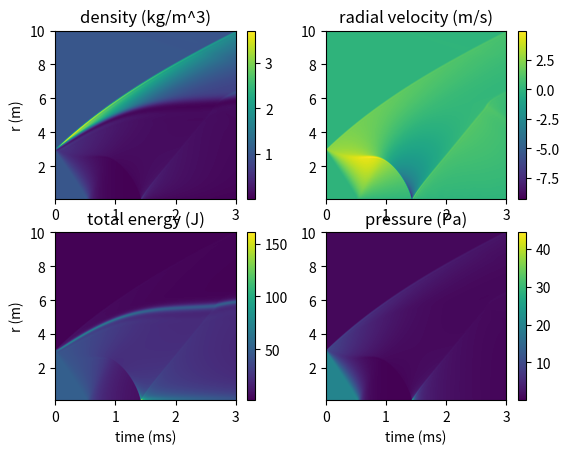
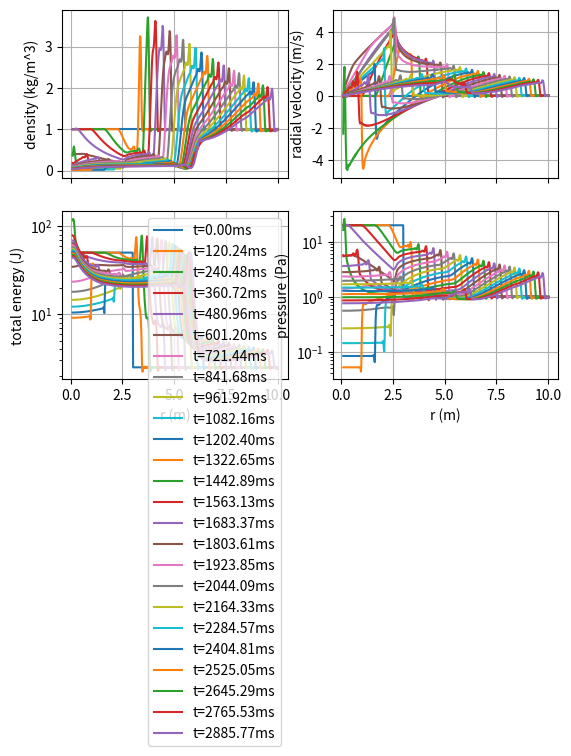

Write Python code to recreate these figures, in order.
#!/usr/bin/env python
"""
[redacted]
Date: 2024-08-26
Description: Solve the 1D Euler equations in cartesian, cylindrical, and polar coordinates using the Jameson-Shmidt Turkel numerical scheme in 1D.
"""
import numpy as np
import matplotlib.pyplot as plt
from scipy.integrate import solve_ivp

def d3dx3_fwd(y: np.array):
    ## third-order spatial differencing, forwards
    d3ydx3 = np.zeros(y.size - 2)
    d3ydx3[:-1] = (y[3:] - 3*y[2:-1] + 3*y[1:-2] - y[:-3])
    d3ydx3[-1]  = (y[-1] - 3*y[-2] + 3*y[-3] - y[-4]) #backward differencing on last cell
    return d3ydx3

def d3dx3_bkwd(y: np.array):
    ## third-order spatial differencing, backwards
    d3ydx3 = np.zeros(y.size - 2)
    d3ydx3[0:1] = (y[3:4] - 3*y[2:3] + 3*y[1:2] - y[0:1]) # forward differencing on first cells
    d3ydx3[2:]  = (y[3:-1] - 3*y[2:-2] + 3*y[1:-3] - y[:-4]) 
    return d3ydx3


def JST_2ndOrderEulerFlux(F: np.array):
    """ Calculate the second-order Euler flux """
    Q_j = []
    for ftemp in F:
        hbar_jphalf = (ftemp[2:] + ftemp[1:-1]) / 2
        hbar_jmhalf = (ftemp[1:-1] + ftemp[:-2]) / 2
        Q_j.append( hbar_jphalf - hbar_jmhalf)
    return Q_j

def JST_DissipFlux(W: np.array,
                   p: np.array,
                   u: np.array,
                   cs: np.array,
                   alpha: list,
                   beta: list,
                   ):
    """ Calculate dissipation flux using JST method"""
    D_j = []
    ## pressure dissipation term: central differencing
    nu_j = np.zeros(p.size - 1)
    nu_j[:-1] = np.abs( (p[2:] - 2*p[1:-1] + p[:-2]) / (p[2:] + 2*p[1:-1] + p[:-2]) )
    nu_j[-1]  = np.abs( (p[-1] - 2*p[-2] + p[-3]) / (p[-1] + 2*p[-2] + p[-3]) )

    ## maximum wave speed of the system
    R_jphalf = ( (np.abs(u) + cs)[2:] + (np.abs(u) + cs)[1:-1] ) / 2
    R_jmhalf = ( (np.abs(u) + cs)[1:-1] + (np.abs(u) + cs)[:-2] ) / 2

    for wtemp in W:
        ## first derivative of the state vector
        deltaW_jphalf = wtemp[2:] - wtemp[1:-1]
        deltaW_jmhalf = wtemp[1:-1] - wtemp[:-2]
        ## third derivative of the state vector, fwd differencing for j+1/2 and backward for j-1/2
        delta3W_jphalf = d3dx3_fwd(wtemp)
        delta3W_jmhalf = d3dx3_bkwd(wtemp)

        ## dissipative coefficients, S_(j-1/2) MIGHT NEED FIXING
        S_jphalf = np.max( np.stack([nu_j[1:], nu_j[:-1]]), axis=0)
        S_jmhalf = np.max( np.stack([nu_j[1:], nu_j[:-1]]), axis=0)

        eps2_jphalf = np.min( np.stack([alpha[0] * np.ones_like(S_jphalf), alpha[1] * S_jphalf]), axis=0)
        eps2_jmhalf = np.min( np.stack([alpha[0] * np.ones_like(S_jmhalf), alpha[1] * S_jmhalf]), axis=0)
        eps4_jphalf = np.max( np.stack([np.zeros_like(eps2_jphalf), beta[0] - beta[1] * eps2_jphalf]), axis=0)
        eps4_jmhalf = np.max( np.stack([np.zeros_like(eps2_jmhalf), beta[0] - beta[1] * eps2_jmhalf]), axis=0)
        
        ## artificial dissipation terms
        d_jphalf = eps2_jphalf * R_jphalf * deltaW_jphalf - eps4_jphalf * R_jphalf * delta3W_jphalf
        d_jmhalf = eps2_jmhalf * R_jmhalf * deltaW_jmhalf - eps4_jmhalf * R_jmhalf * delta3W_jmhalf
        D_j.append(d_jphalf - d_jmhalf)

    return D_j

class EulerSol:
    def __init__(self,
                 grid: np.array,                # computational grid
                 order: int=0,                  # order of equations, 0=cartesian, 1=cylindrical/polar, 2=spherical
                 alpha: list=[0.5, 0.5],        # dissipative flux terms for spatial differencing
                 beta: list=[0.25, 0.5],        # dissipative flux terms for spatial differencing
                 gamma: float=1.4,              # ratio of specific heats
                 bc_lower: str='reflective',    # boundary condition on the lower bound
                 bc_upper: str='transmissive'   # boundary condition on the upper bound
                 ):
        """
        Solve Euler's system of equations describing the behavior of inviscid, compressible flow by reducing to a system of ordinary differential equations.
        """
        self.grid = grid
        self.size = grid.size
        self.order = order
        self.gamma = gamma

        ## spatial differencing and numerical diffusion coefficients
        self.alpha = alpha
        self.beta  = beta

        ## setting up ghost grid
        self.dr = grid[1] - grid[0]
        self.ghostGrid       = np.zeros(self.grid.size + 2)
        self.ghostGrid[1:-1] = self.grid
        self.ghostGrid[0]    = grid[0] - self.dr
        self.ghostGrid[-1]   = grid[-1] + self.dr

        self.ghostRho = np.ones_like(self.ghostGrid)
        self.ghostU   = np.zeros_like(self.ghostGrid)
        self.ghostE   = np.zeros_like(self.ghostGrid)

        ## defining boundary conditions
        credible_bcs = ['reflective', 'transmissive', 'extrapolated']
        if bc_upper not in credible_bcs:
            raise Exception(f"{bc_upper} not a credible Boundary Condition. Use {credible_bcs}.")
        if bc_lower not in credible_bcs:
            raise Exception(f"{bc_lower} not a credible Boundary Condition. Use {credible_bcs}.")
        self.__lowerBC, self.__upperBC = self.__genBCs(bc_lower, bc_upper)


    def createICs(self, 
                  rho0: np.array, 
                  v0: np.array, 
                  p0: np.array):
        """ Convert primative variables into initial conditions - W0 """
        ## using equations of state, calculate internal energy
        E0 = p0 / (rho0 * (self.gamma - 1)) + 0.5 * v0**2
        W0 = [rho0 * self.grid**self.order,
              rho0 * v0 * self.grid**self.order,
              rho0 * E0 * self.grid**self.order]
        return np.concatenate(W0)
    

    def conv2Primatives(self, W: np.array):
        """ Convert W result to primative values """
        rho   = W[0:self.size,:].T / self.grid**self.order             # first block contains rho
        rho_U = W[self.size:2*self.size,:].T / self.grid**self.order   # second block contains rho*U
        rho_E = W[2*self.size:,:].T / self.grid**self.order            # third block contains rho*E

        rho = rho.T
        U = rho_U.T / rho
        E = rho_E.T / rho
        p = rho * (self.gamma - 1) * (E - 0.5 * U**2)
        return rho, U, E, p
    

    def __genBCs(self, bc_lower: str, bc_upper: str):
        """ Apply Boundary conditions. """
        ## boundary conditions on the lower bound
        if bc_lower == 'reflective':
            def applyLowerBCs(rho, E, u):
                u[0]   = -u[1]
                E[0]   = E[1]
                rho[0] = rho[1]
        elif bc_lower == 'transmissive':
            def applyLowerBCs(rho, E, u):
                u[0]   = u[1]
                E[0]   = E[1]
                rho[0] = rho[1]
        elif bc_lower == 'extrapolated':
            def applyLowerBCs(rho, E, u):
                u[0]   = 2 * u[1] - u[2]
                E[0]   = 2 * E[1] - E[2]
                rho[0] = 2 * rho[1] - rho[2]
        
        ## boundary conditions on the upper bound
        if bc_upper == 'reflective':
            def applyUpperBCs(rho, E, u):
                u[-1]   = -u[-2]
                E[-1]   = E[-2]
                rho[-1] = rho[-2]
        elif bc_upper == 'transmissive':
            def applyUpperBCs(rho, E, u):
                u[-1]   = u[-2]
                E[-1]   = E[-2]
                rho[-1] = rho[-2]
        elif bc_upper == 'extrapolated':
            def applyUpperBCs(rho, E, u):
                u[-1]   = 2 * u[-2] - u[-3]
                E[-1]   = 2 * E[-2] - E[-3]
                rho[-1] = 2 * rho[-2] - rho[-3]

        return applyLowerBCs, applyUpperBCs

    def __call__(self, t, x):
        """
        """
        rho   = x[0:self.size] / self.grid**self.order             # first block contains rho
        rho_U = x[self.size:2*self.size] / self.grid**self.order   # second block contains rho*U
        rho_E = x[2*self.size:] / self.grid**self.order            # third block contains rho*E

        ## convert to primatives
        u = rho_U / rho
        E = rho_E / rho

        ## apply boundary conditions
        self.ghostRho[1:-1] = rho
        self.ghostU[1:-1]   = u 
        self.ghostE[1:-1]   = E
        self.__lowerBC(self.ghostRho, self.ghostE, self.ghostU)
        self.__upperBC(self.ghostRho, self.ghostE, self.ghostU)

        ## apply equations of state
        p = self.ghostRho * (self.gamma - 1) * (self.ghostE - 0.5 * self.ghostU**2)
        H = self.ghostE + p / self.ghostRho
        cs = np.sqrt( self.gamma * p / self.ghostRho)

        ## develop W - state vector variable
        W = [self.ghostRho * self.ghostGrid**self.order,
             self.ghostRho * self.ghostU * self.ghostGrid**self.order,
             self.ghostRho * self.ghostE * self.ghostGrid**self.order
             ]
        
        ## develop F - flux vector variable
        F = [self.ghostRho * self.ghostU * self.ghostGrid**self.order,
             (self.ghostRho * self.ghostU**2 + p) * self.ghostGrid**self.order,
             self.ghostRho * self.ghostU * H * self.ghostGrid**self.order
             ]

        ## develop S - source term variable
        if self.order == 0:
            S = [0, 0, 0]
        else:
            S = [0, 
                 self.order * p[1:-1] * self.ghostGrid[1:-1]**(self.order-1), 
                 0 ]
        
        ## calculate second-order Euler flux and dissipation flux
        Qj = JST_2ndOrderEulerFlux(F)
        Dj = JST_DissipFlux(W, p, self.ghostU, cs, self.alpha, self.beta)
        
        Rj = []
        for stemp, qtemp, dtemp in zip(S, Qj, Dj):
            Rj.append( stemp -1 / self.dr * (qtemp - dtemp) )
        
        return np.concatenate(Rj)


class SedovBlast:
    def __init__(self,
                 ScaleLen__m: float,        # length scale
                 DomainLen__m: float,       # size of the domain
                 RExpl__m: float,           # radius of explosion
                 PExpl__Pa: float,          # pressure of explosion
                 tFinal__s: float,          # final simulation time
                 rho0__kgpm3: float=1.225,  # ambient air density, kg/m^3
                 P0__Pa: float=101325,      # ambient air pressure, Pa
                 order: int=0,              # order of the equations, 0=cartesian, 1-cylindrical, 2=spherical
                 gamma: float=1.4,          # ratio of specific heats, N/A
                 minNGridPts: int=500,      # minimum number of grid points
                 ):
        """
        Convert the parameters of the Sedov Blast to nondimensional form, for speed and numerical stability.
        """
        self.ScaleLen__m    = ScaleLen__m
        self.DomainLen__m   = DomainLen__m
        self.RExpl__m       = RExpl__m
        self.PExpl__Pa      = PExpl__Pa
        self.P0__Pa         = P0__Pa
        self.rho0__kgpm3    = rho0__kgpm3
        self.order          = order
        self.gamma          = gamma

        ## dimensionless parameters: scale using rho0, P0, and diameter
        UScale  = np.sqrt(P0__Pa / rho0__kgpm3)
        lenStar = DomainLen__m / ScaleLen__m
        rExpStar = RExpl__m / ScaleLen__m
        pExpStar = PExpl__Pa / P0__Pa
        tFinStar = tFinal__s * UScale / ScaleLen__m

        ## set up the radial grid, we want at least 10 points for the explosion
        nGridPts = lenStar / rExpStar * 10
        self.nGridPts = int( np.ceil( max(minNGridPts, nGridPts) ) )

        rMinStar = min(rExpStar / 10, lenStar / 100)
        self.grid = np.linspace(rMinStar, lenStar, num=self.nGridPts)
        self.times = np.linspace(0, tFinStar, num=minNGridPts)

        self.dr = self.grid[1] - self.grid[0]

        ## setting the initial conditions
        self.rho0 = np.ones_like(self.grid)
        self.p0   = np.ones_like(self.grid)
        self.v0   = np.zeros_like(self.grid)
        self.p0[self.grid < rExpStar] *= pExpStar

        ## time and grid in dimensional/metric scale
        self.r__m = self.grid * ScaleLen__m
        self.t__s = self.times * ScaleLen__m / UScale
        self.T__s, self.R__m = np.meshgrid(self.t__s, self.r__m)
    
    def solve(self,
              method: str='RK45'):
        """ Solve the system of partial differential equations using scipy.integrate.solve_ivp"""
        ODEs = EulerSol(self.grid, order=self.order, gamma=self.gamma,
                        alpha=[0.5, 0.5], beta=[0.25, 0.5])
        y0 = ODEs.createICs(self.rho0, self.v0, self.p0)
        t_range = [self.times.min(), self.times.max()]
        r_range = [self.grid.min(), self.grid.max()]
        
        print(f"Solving the Euler Equation as a system of ODES. \nt_range={t_range}(dimensionless) \nnGridPts={self.nGridPts}\nr_range={r_range}(dimensionless)")
        res = solve_ivp(ODEs, t_range, y0,
                        t_eval=self.times,
                        method=method)
        
        rhoStar_t, uStar_t, eStar_t, pStar_t = ODEs.conv2Primatives(res.y)
        self.rho = rhoStar_t * self.rho0__kgpm3
        self.u   = uStar_t * np.sqrt(self.P0__Pa / self.rho0__kgpm3)
        self.p   = pStar_t * self.P0__Pa
        self.E   = self.p / (self.rho * (self.gamma - 1)) + 0.5 * self.u**2


    def dispFields(self):
        """ Display the field variables as functions of space and time """
        fig, axes = plt.subplots(nrows=2, ncols=2)
        def field(ax, val, desc, logPlot=False):
            if logPlot: norm='log'
            else: norm='linear'
            cs = ax.pcolormesh(1000*self.T__s, self.R__m, val,
                           norm=norm, cmap='jet')
            fig.colorbar(cs, ax=ax, label=desc)

        field(axes[0][0], self.rho, r"density ($kg/m^3$)")
        field(axes[1][0], self.u,   r"velocity ($m/s$)")
        field(axes[0][1], self.p,   r"Pressure ($Pa$)", logPlot=True)
        field(axes[1][1], self.E,   r"Total Energy ($J$)", logPlot=True)
        axes[1][0].set_xlabel('time (ms)')
        axes[1][1].set_xlabel('time (ms)')
        axes[0][0].set_ylabel('distance (m)')
        axes[1][0].set_ylabel('distance (m)')


    def plotDiscTimes(self, n_plots=20):
        """ plots at discrete times """
        fig, axes = plt.subplots(nrows=2, ncols=2, sharex=True,)
        def linPlot(ax, var, desc, log=False):
            ## plot the solution at discrete times
            for it, tTemp in enumerate(self.times):
                if (it + n_plots) % n_plots == 0:
                    t__ms = 1000 * tTemp
                    if log:
                        ax.semilogy(self.r__m, var[:,it], label=f"t={t__ms:.2f}ms")
                    else:
                        ax.plot(self.r__m, var[:,it], label=f"t={t__ms:.2f}ms")
            ax.set_ylabel(desc)
            ax.grid(True)

        linPlot(axes[0][0], self.rho, 'density (kg/m^3)')
        linPlot(axes[1][0], self.u,   'velocity (m/s)')
        linPlot(axes[0][1], self.p,   'pressure (Pa)', log=True)
        linPlot(axes[1][1], self.E,   'total energy (J)', log=True)
        axes[1][0].set_xlabel('r (m)')
        axes[1][1].set_xlabel('r (m)')
        axes[1][0].legend()

if __name__ == '__main__':
    LenScale__m = 1    # length scale of the problem
    DomainLen__m = 10   # size of the domain
    PAmb__Pa = 101325   # ambient air pressure
    PExpl__Pa = 20*PAmb__Pa # Explosive pressure
    RExpl__m = 3        # radius of explosion
    tFin__s  = 0.010    # final simulation time
    rhoAmb__kgpm3=1.225 # ambient air density
    orders = 2          # order of solution

    Blast = SedovBlast(LenScale__m, DomainLen__m, RExpl__m, PExpl__Pa, tFin__s,
                    P0__Pa=PAmb__Pa, rho0__kgpm3=rhoAmb__kgpm3, order=orders)
    Blast.solve()
    #Blast.dispFields()
    #Blast.plotDiscTimes()
    
    ## solving it outside SedovBlast - All dimensionless
    ## define grid
    rMin__m = 0.1
    tMax__s = 3
    nGridPts = 500
    rGrid = np.linspace(rMin__m, DomainLen__m, num=nGridPts)
    tGrid = np.linspace(0, tMax__s, num=nGridPts)

    ## define initial conditions
    P0__Pa      = 1
    PExpl__Pa   = 20 * P0__Pa
    rExpl__m    = 3
    rho0__kgpm3 = 1
    
    rho0 = rho0__kgpm3 * np.ones_like(rGrid)
    p0   = P0__Pa * np.ones_like(rGrid)
    p0[rGrid < rExpl__m] = PExpl__Pa
    vr0 = np.zeros_like(rGrid)

    ## set up system of equations
    ES = EulerSol(rGrid, order=orders)
    y0 = ES.createICs(rho0, vr0, p0)

    res = solve_ivp(ES, [tGrid.min(), tGrid.max()], y0, 
                    method='RK45',
                    t_eval=tGrid, )
    ## extracting primatives
    rho_t, U_t, E_t, p_t = ES.conv2Primatives(res.y)

    #%% density plots
    extent = [tGrid.min(), tGrid.max(), rGrid.min(), rGrid.max()]
    fig, axes = plt.subplots(nrows=2, ncols=2)
    def densPlot(ax, var, desc, log=False):
        ## create a density plot of a given variable
        if log:
            cset = ax.imshow(np.flipud(np.log(var)), extent=extent, aspect='auto')
        else:
            cset = ax.imshow(np.flipud(var), extent=extent, aspect='auto')
        ax.set_title(desc)
        fig.colorbar(cset, ax=ax)
    
    densPlot(axes[0][0], rho_t, 'density (kg/m^3)')
    densPlot(axes[0][1], U_t,   'radial velocity (m/s)')
    densPlot(axes[1][0], E_t,   'total energy (J)')
    densPlot(axes[1][1], p_t,   'pressure (Pa)')
    axes[1][0].set_xlabel('time (ms)')
    axes[1][1].set_xlabel('time (ms)')
    axes[0][0].set_ylabel('r (m)')
    axes[1][0].set_ylabel('r (m)')

    #%% plots at discrete times
    fig, axes = plt.subplots(nrows=2, ncols=2, sharex=True,)
    def linPlot(ax, var, desc, n_plots=20, log=False):
        ## plot the solution at discrete times
        for it, tTemp in enumerate(tGrid):
            if (it + n_plots) % n_plots == 0:
                t__ms = 1000 * tTemp
                if log:
                    ax.semilogy(rGrid, var[:,it], label=f"t={t__ms:.2f}ms")
                else:
                    ax.plot(rGrid, var[:,it], label=f"t={t__ms:.2f}ms")
        ax.set_ylabel(desc)
        ax.grid(True)

    linPlot(axes[0][0], rho_t, 'density (kg/m^3)')
    linPlot(axes[0][1], U_t,   'radial velocity (m/s)')
    linPlot(axes[1][0], E_t,   'total energy (J)', log=True)
    linPlot(axes[1][1], p_t,   'pressure (Pa)', log=True)
    axes[1][0].set_xlabel('r (m)')
    axes[1][1].set_xlabel('r (m)')
    axes[1][0].legend()